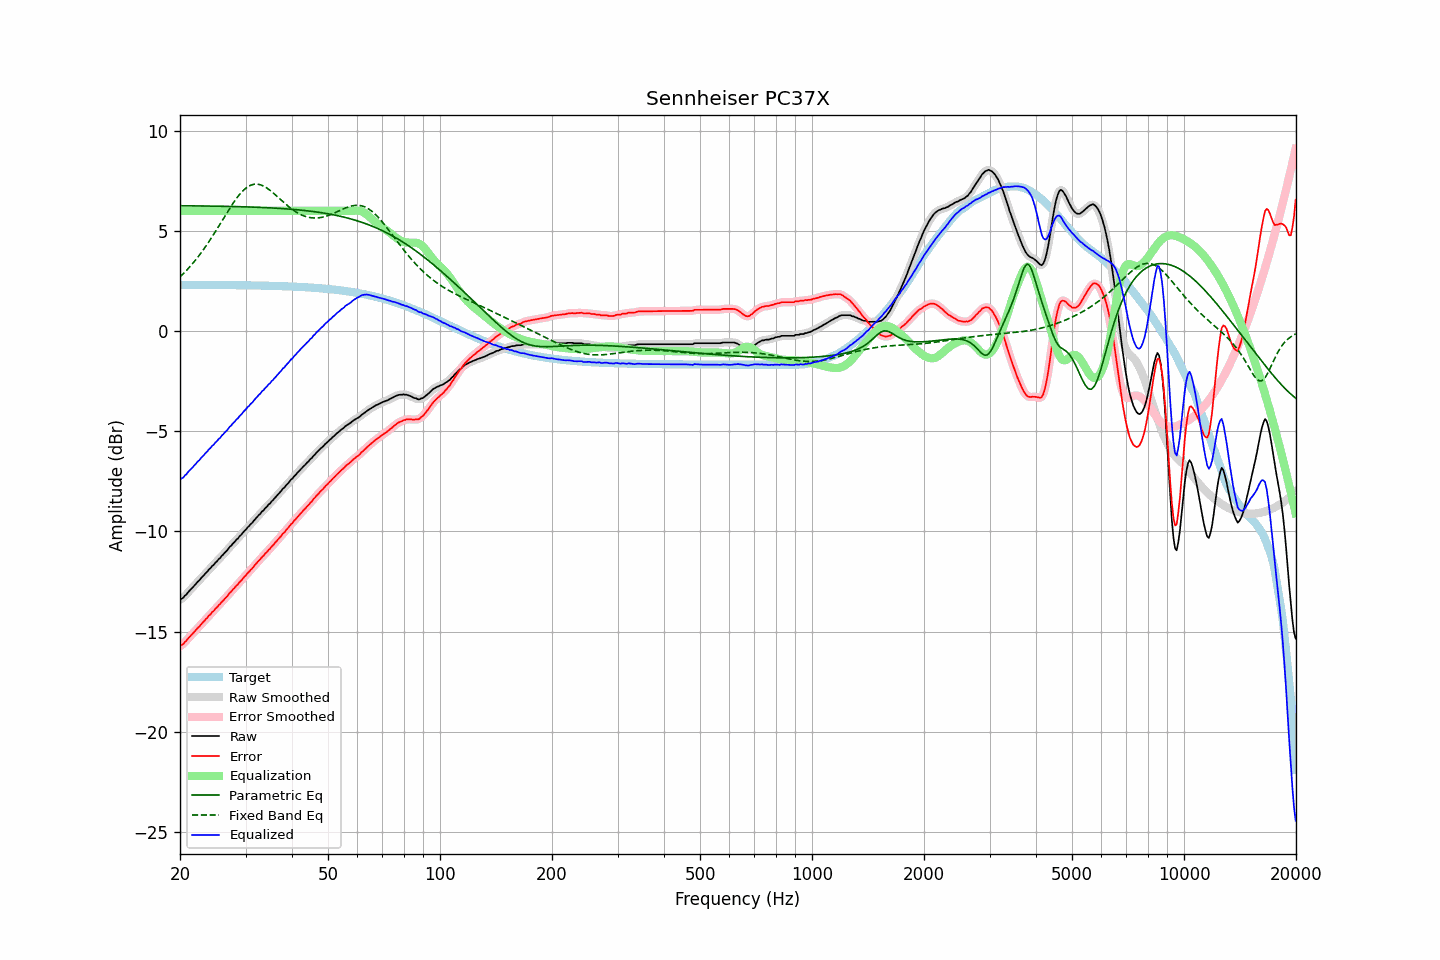

Source data for this figure (header and first rows):
frequency, raw, error, smoothed, error_smoothed, equalization, parametric_eq, fixed_band_eq, equalized_raw, equalized_smoothed, target
20.00, -13.42, -15.73, -13.42, -15.73, 6.00, 6.26, 2.70, -7.42, -7.42, 2.31
20.20, -13.36, -15.67, -13.36, -15.67, 6.00, 6.26, 2.78, -7.36, -7.36, 2.31
20.40, -13.32, -15.63, -13.30, -15.61, 6.00, 6.26, 2.86, -7.32, -7.30, 2.31
20.61, -13.21, -15.52, -13.22, -15.53, 6.00, 6.25, 2.94, -7.21, -7.22, 2.31
20.81, -13.15, -15.46, -13.14, -15.45, 6.00, 6.25, 3.02, -7.15, -7.14, 2.31
21.02, -13.04, -15.35, -13.04, -15.35, 6.00, 6.25, 3.11, -7.04, -7.04, 2.31
21.23, -12.96, -15.27, -12.96, -15.27, 6.00, 6.25, 3.20, -6.96, -6.96, 2.31
21.44, -12.87, -15.17, -12.87, -15.18, 6.00, 6.25, 3.29, -6.87, -6.87, 2.31
21.66, -12.79, -15.10, -12.78, -15.09, 6.00, 6.25, 3.38, -6.79, -6.78, 2.31
21.87, -12.70, -15.00, -12.69, -15.00, 6.00, 6.25, 3.48, -6.70, -6.69, 2.31
22.09, -12.61, -14.91, -12.61, -14.92, 6.00, 6.25, 3.58, -6.61, -6.61, 2.31
22.31, -12.52, -14.82, -12.52, -14.83, 6.00, 6.25, 3.68, -6.52, -6.52, 2.31
22.54, -12.45, -14.75, -12.44, -14.74, 6.00, 6.25, 3.78, -6.45, -6.44, 2.31
22.76, -12.35, -14.65, -12.35, -14.66, 6.00, 6.25, 3.89, -6.35, -6.35, 2.31
22.99, -12.26, -14.56, -12.26, -14.57, 6.00, 6.24, 4.00, -6.26, -6.26, 2.30
23.22, -12.18, -14.48, -12.17, -14.48, 6.00, 6.24, 4.11, -6.18, -6.17, 2.30
23.45, -12.08, -14.38, -12.08, -14.39, 6.00, 6.24, 4.23, -6.08, -6.08, 2.30
23.69, -12.01, -14.31, -12.00, -14.30, 6.00, 6.24, 4.35, -6.01, -6.00, 2.30
23.92, -11.90, -14.20, -11.91, -14.21, 6.00, 6.24, 4.46, -5.90, -5.91, 2.30
24.16, -11.84, -14.14, -11.83, -14.13, 6.00, 6.24, 4.59, -5.84, -5.83, 2.30
24.40, -11.73, -14.03, -11.74, -14.04, 6.00, 6.24, 4.71, -5.73, -5.74, 2.30
24.65, -11.67, -13.97, -11.66, -13.96, 6.00, 6.24, 4.84, -5.67, -5.66, 2.30
24.89, -11.56, -13.86, -11.57, -13.87, 6.00, 6.24, 4.96, -5.56, -5.57, 2.30
25.14, -11.50, -13.80, -11.49, -13.79, 6.00, 6.23, 5.09, -5.50, -5.49, 2.30
25.39, -11.39, -13.69, -11.40, -13.70, 6.00, 6.23, 5.22, -5.39, -5.40, 2.30
25.65, -11.33, -13.63, -11.32, -13.62, 6.00, 6.23, 5.35, -5.33, -5.32, 2.30
25.91, -11.22, -13.52, -11.23, -13.52, 6.00, 6.23, 5.49, -5.22, -5.23, 2.30
26.16, -11.15, -13.44, -11.14, -13.44, 6.00, 6.23, 5.62, -5.15, -5.14, 2.30
26.43, -11.05, -13.35, -11.06, -13.35, 6.00, 6.23, 5.75, -5.05, -5.06, 2.30
26.69, -10.98, -13.27, -10.97, -13.26, 6.00, 6.22, 5.88, -4.98, -4.97, 2.30
26.96, -10.88, -13.17, -10.88, -13.17, 6.00, 6.22, 6.01, -4.88, -4.88, 2.30
27.23, -10.77, -13.06, -10.78, -13.08, 6.00, 6.22, 6.13, -4.77, -4.78, 2.29
27.50, -10.70, -12.99, -10.69, -12.98, 6.00, 6.22, 6.26, -4.70, -4.69, 2.29
27.77, -10.60, -12.89, -10.60, -12.89, 6.00, 6.22, 6.38, -4.60, -4.60, 2.29
28.05, -10.53, -12.82, -10.52, -12.81, 6.00, 6.22, 6.50, -4.53, -4.52, 2.29
28.33, -10.42, -12.71, -10.43, -12.72, 6.00, 6.21, 6.61, -4.42, -4.43, 2.29
28.62, -10.36, -12.65, -10.35, -12.64, 6.00, 6.21, 6.71, -4.36, -4.35, 2.29
28.90, -10.25, -12.54, -10.26, -12.55, 6.00, 6.21, 6.81, -4.25, -4.26, 2.29
29.19, -10.18, -12.47, -10.17, -12.46, 6.00, 6.21, 6.91, -4.18, -4.17, 2.29
29.48, -10.08, -12.36, -10.08, -12.36, 6.00, 6.21, 6.99, -4.08, -4.08, 2.29
29.78, -9.98, -12.26, -9.99, -12.27, 6.00, 6.20, 7.07, -3.98, -3.99, 2.29
30.08, -9.91, -12.19, -9.90, -12.18, 6.00, 6.20, 7.13, -3.91, -3.90, 2.28
30.38, -9.80, -12.08, -9.81, -12.09, 6.00, 6.20, 7.20, -3.80, -3.81, 2.28
30.68, -9.74, -12.02, -9.73, -12.01, 6.00, 6.20, 7.24, -3.74, -3.73, 2.28
30.99, -9.63, -11.91, -9.64, -11.92, 6.00, 6.19, 7.28, -3.63, -3.64, 2.28
31.30, -9.57, -11.85, -9.55, -11.83, 6.00, 6.19, 7.31, -3.57, -3.55, 2.28
31.61, -9.46, -11.74, -9.46, -11.74, 6.00, 6.19, 7.33, -3.46, -3.46, 2.28
31.93, -9.37, -11.65, -9.37, -11.65, 6.00, 6.18, 7.33, -3.37, -3.37, 2.28
32.24, -9.29, -11.56, -9.28, -11.56, 6.00, 6.18, 7.33, -3.29, -3.28, 2.27
32.57, -9.19, -11.46, -9.19, -11.47, 6.00, 6.18, 7.32, -3.19, -3.19, 2.27
32.89, -9.12, -11.39, -9.11, -11.38, 6.00, 6.17, 7.30, -3.12, -3.11, 2.27
33.22, -9.01, -11.28, -9.02, -11.29, 6.00, 6.17, 7.27, -3.01, -3.02, 2.27
33.55, -8.95, -11.21, -8.94, -11.20, 6.00, 6.17, 7.24, -2.95, -2.94, 2.27
33.89, -8.84, -11.10, -8.85, -11.11, 6.00, 6.16, 7.19, -2.84, -2.85, 2.27
34.23, -8.78, -11.04, -8.77, -11.03, 6.00, 6.16, 7.14, -2.78, -2.77, 2.26
34.57, -8.67, -10.93, -8.68, -10.94, 6.00, 6.16, 7.09, -2.67, -2.68, 2.26
34.92, -8.61, -10.87, -8.60, -10.86, 6.00, 6.15, 7.03, -2.61, -2.60, 2.26
35.27, -8.50, -10.76, -8.51, -10.76, 6.00, 6.15, 6.96, -2.50, -2.51, 2.26
35.62, -8.43, -10.68, -8.42, -10.68, 6.00, 6.14, 6.89, -2.43, -2.42, 2.26
35.97, -8.33, -10.58, -8.33, -10.58, 6.00, 6.14, 6.82, -2.33, -2.33, 2.25
... 635 more rows
